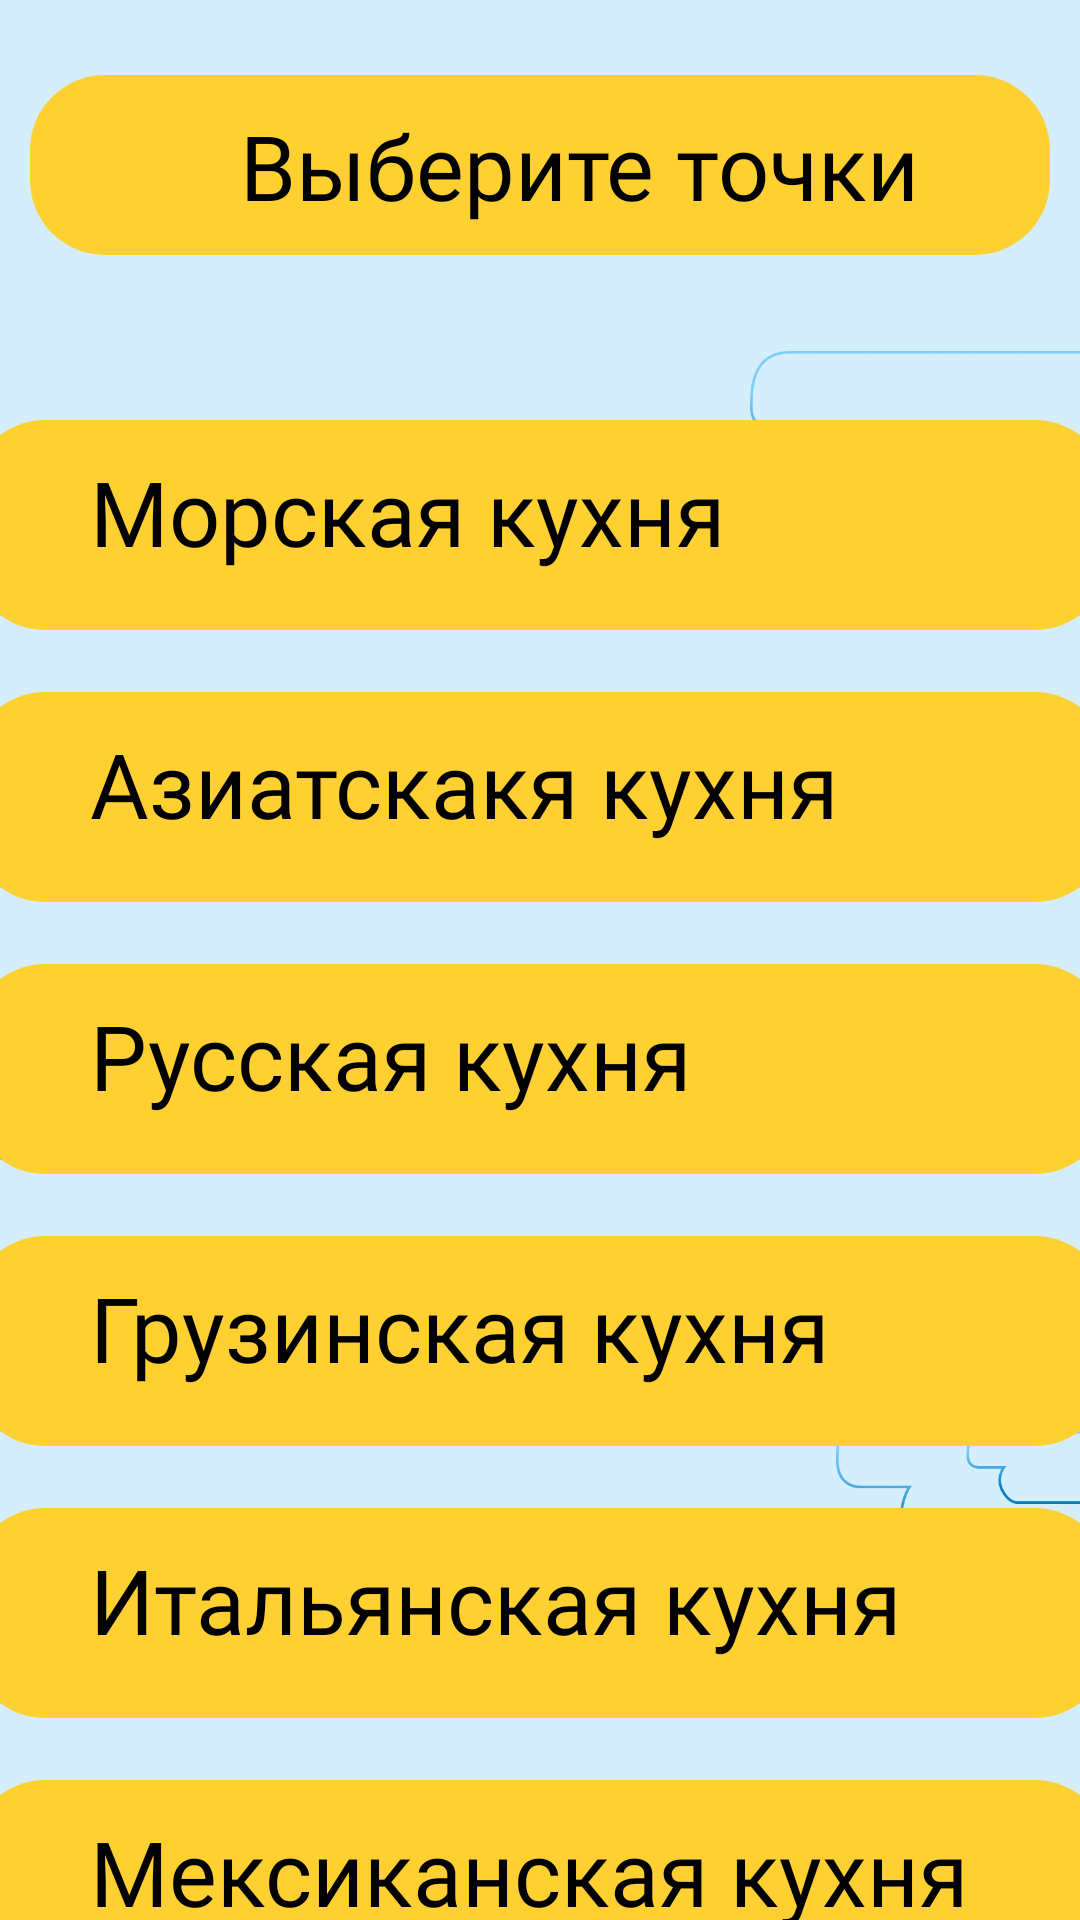

Produce the Android XML layout that renders to this screen, including the resource entries it uses.
<!-- AndroidManifest.xml: application theme Theme.YOURPLACE -->
<!-- res/layout/fragment_food.xml -->
<?xml version="1.0" encoding="utf-8"?>
<RelativeLayout xmlns:android="http://schemas.android.com/apk/res/android"
    xmlns:tools="http://schemas.android.com/tools"
    android:layout_width="match_parent"
    android:layout_height="match_parent"
    android:background="@drawable/fone_categorii"
    tools:context=".presentation.subcategoryfragment.SubCategoryFragment">

    

    <FrameLayout
        android:id="@+id/back_fone_tochki"
        android:layout_width="380dp"
        android:layout_height="60dp"
        android:layout_alignParentStart="true"
        android:layout_alignParentEnd="true"
        android:layout_gravity="center"
        android:layout_marginStart="10dp"
        android:layout_marginTop="25dp"
        android:layout_marginEnd="10dp"
        android:background="@drawable/button_radius">

        <TextView
            android:layout_width="280dp"
            android:layout_height="wrap_content"
            android:layout_gravity="end"
            android:fontFamily="@font/kyiv_type_sans_regular"
            android:padding="10dp"
            android:text="@string/choose"
            android:textColor="@color/black"
            android:textSize="30sp" />

        <ImageButton
            android:id="@+id/back"
            android:layout_width="40dp"
            android:layout_height="40dp"
            android:layout_marginStart="10dp"
            android:layout_marginTop="10dp"
            android:backgroundTint="#000FFFFF"
            android:contentDescription="@string/back"
            android:foreground="@drawable/baseline_arrow_back_ios_new_24"
            tools:ignore="TouchTargetSizeCheck" />

    </FrameLayout>


    <ScrollView
        android:id="@+id/scroll_tochki"
        android:layout_width="match_parent"
        android:layout_height="match_parent"
        android:layout_marginTop="100dp"
        android:scrollbars="none">

        <LinearLayout
            android:layout_width="match_parent"
            android:layout_height="wrap_content"
            android:orientation="vertical">



            <ImageButton
                android:id="@+id/SeaFood"
                android:layout_width="380dp"
                android:layout_height="70dp"
                android:layout_marginTop="40dp"
                android:background="@drawable/button_radius"
                android:layout_gravity="center"/>

            <TextView
                android:id="@+id/SeaKitchen"
                android:layout_width="wrap_content"
                android:layout_height="wrap_content"
                android:layout_gravity="start"
                android:layout_marginStart="30dp"
                android:layout_marginTop="-60dp"
                android:fontFamily="@font/kyiv_type_sans_regular"
                android:textSize="30sp"
                android:text="@string/SeaFood"
                android:textColor="@color/black" />

            <ImageButton
                android:id="@+id/AsiaFood"
                android:layout_width="380dp"
                android:layout_height="70dp"
                android:layout_marginTop="40dp"
                android:background="@drawable/button_radius"
                android:layout_gravity="center"/>

            <TextView
                android:id="@+id/AsiaKitchen"
                android:layout_width="wrap_content"
                android:layout_height="wrap_content"
                android:layout_gravity="start"
                android:layout_marginStart="30dp"
                android:layout_marginTop="-60dp"
                android:fontFamily="@font/kyiv_type_sans_regular"
                android:textSize="30sp"
                android:text="@string/AsiaFood"
                android:textColor="@color/black" />

            <ImageButton
                android:id="@+id/RussiaFood"
                android:layout_width="380dp"
                android:layout_height="70dp"
                android:layout_marginTop="40dp"
                android:background="@drawable/button_radius"
                android:layout_gravity="center"/>

            <TextView
                android:id="@+id/RussiaKitchen"
                android:layout_width="wrap_content"
                android:layout_height="wrap_content"
                android:layout_gravity="start"
                android:layout_marginStart="30dp"
                android:layout_marginTop="-60dp"
                android:fontFamily="@font/kyiv_type_sans_regular"
                android:textSize="30sp"
                android:text="@string/RussiaFood"
                android:textColor="@color/black" />

            <ImageButton
                android:id="@+id/GrusinFood"
                android:layout_width="380dp"
                android:layout_height="70dp"
                android:layout_marginTop="40dp"
                android:background="@drawable/button_radius"
                android:layout_gravity="center"/>

            <TextView
                android:id="@+id/GrusinKitchen"
                android:layout_width="wrap_content"
                android:layout_height="wrap_content"
                android:layout_gravity="start"
                android:layout_marginStart="30dp"
                android:layout_marginTop="-60dp"
                android:fontFamily="@font/kyiv_type_sans_regular"
                android:textSize="30sp"
                android:text="@string/GrusinFood"
                android:textColor="@color/black" />

            <ImageButton
                android:id="@+id/ItalianFood"
                android:layout_width="380dp"
                android:layout_height="70dp"
                android:layout_marginTop="40dp"
                android:background="@drawable/button_radius"
                android:layout_gravity="center"/>

            <TextView
                android:id="@+id/ItalianKitchen"
                android:layout_width="wrap_content"
                android:layout_height="wrap_content"
                android:layout_gravity="start"
                android:layout_marginStart="30dp"
                android:layout_marginTop="-60dp"
                android:fontFamily="@font/kyiv_type_sans_regular"
                android:textSize="30sp"
                android:text="@string/ItalianFood"
                android:textColor="@color/black" />

            <ImageButton
                android:id="@+id/MexicoFood"
                android:layout_width="380dp"
                android:layout_height="70dp"
                android:layout_marginTop="40dp"
                android:background="@drawable/button_radius"
                android:layout_gravity="center"/>

            <TextView
                android:id="@+id/MexicoKitchen"
                android:layout_width="wrap_content"
                android:layout_height="wrap_content"
                android:layout_gravity="start"
                android:layout_marginStart="30dp"
                android:layout_marginTop="-60dp"
                android:fontFamily="@font/kyiv_type_sans_regular"
                android:textSize="30sp"
                android:text="@string/MexicoFood"
                android:textColor="@color/black" />

            <ImageButton
                android:id="@+id/CoffeeFood"
                android:layout_width="380dp"
                android:layout_height="70dp"
                android:layout_marginTop="40dp"
                android:background="@drawable/button_radius"
                android:layout_gravity="center"/>

            <TextView
                android:id="@+id/CoffeeKitchen"
                android:layout_width="wrap_content"
                android:layout_height="wrap_content"
                android:layout_gravity="start"
                android:layout_marginStart="30dp"
                android:layout_marginTop="-60dp"
                android:fontFamily="@font/kyiv_type_sans_regular"
                android:textSize="30sp"
                android:text="@string/CoffeeFood"
                android:textColor="@color/black" />



        </LinearLayout>







    </ScrollView>

</RelativeLayout>
<!-- resources referenced by this layout -->
<resources>
  <!-- drawable button_radius (drawable) -->
  <?xml version="1.0" encoding="utf-8"?>
  <shape xmlns:android="http://schemas.android.com/apk/res/android"
      android:shape="rectangle">
      <solid
          android:width="1dp"
          android:color="#FFD032" />
      <corners android:radius="25dp" />
  </shape>
  <!-- drawable fone_categorii: png bitmap (drawable, 43933 bytes) -->
  <string name="AsiaFood">Азиатскакя кухня</string>
  <string name="CoffeeFood">Кофейни</string>
  <string name="GrusinFood">Грузинская кухня</string>
  <string name="ItalianFood">Итальянская кухня</string>
  <string name="MexicoFood">Мексиканская кухня</string>
  <string name="RussiaFood">Русская кухня</string>
  <string name="SeaFood">Морская кухня</string>
  <string name="back">Enter How Much Cookies You Want</string>
  <string name="choose">Выберите точки</string>
  <style name="Theme.YOURPLACE" parent="Theme.MaterialComponents.DayNight.NoActionBar">
          
          <item name="colorPrimary">@color/purple_500</item>
          <item name="colorPrimaryVariant">@color/purple_700</item>
          <item name="colorOnPrimary">@color/white</item>
          
          <item name="colorSecondary">@color/teal_200</item>
          <item name="colorSecondaryVariant">@color/teal_700</item>
          <item name="colorOnSecondary">@color/black</item>
          
          <item name="android:statusBarColor">#D5EEFC</item>
          
      </style>
  <!-- not gathered from this repository: default colours our renderer supplied (Android Studio template values) -->
  <color name="purple_500">#FF6200EE</color>
  <color name="purple_700">#FF3700B3</color>
  <color name="teal_200">#FF03DAC5</color>
  <color name="teal_700">#FF018786</color>
  <color name="black">#FF000000</color>
  <color name="white">#FFFFFFFF</color>
</resources>
